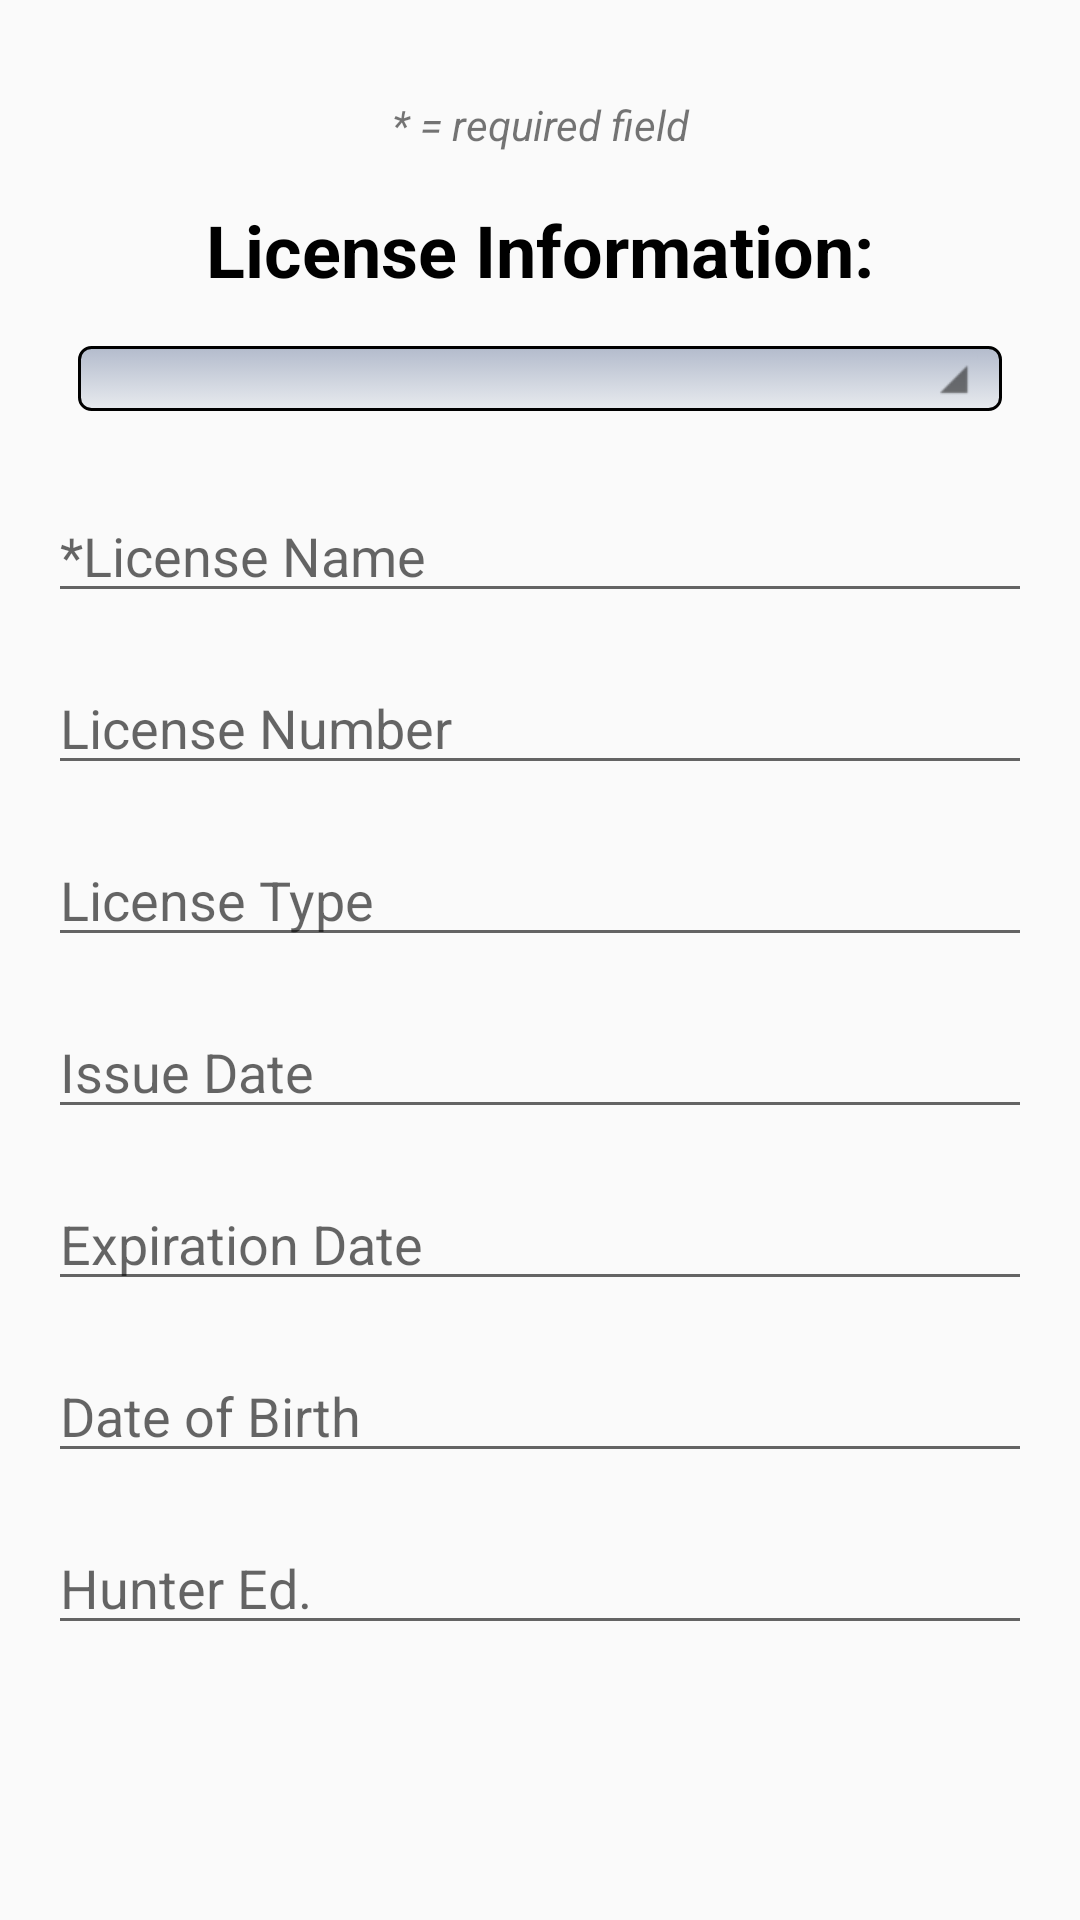

Produce the Android XML layout that renders to this screen, including the resource entries it uses.
<!-- AndroidManifest.xml: application theme AppTheme -->
<!-- res/layout/license_add.xml -->
<?xml version="1.0" encoding="utf-8"?>
<LinearLayout xmlns:android="http://schemas.android.com/apk/res/android"
    android:layout_width="match_parent"
    android:layout_height="match_parent">

    <ScrollView
        android:id="@+id/add_scroll"
        android:layout_width="match_parent"
        android:layout_height="match_parent" >

        <LinearLayout
            android:id="@+id/add_ll"
            android:layout_height="wrap_content"
            android:layout_width="match_parent"
            android:layout_margin="@dimen/spacing_medium"
            android:paddingBottom="@dimen/spacing_medium"
            android:layout_gravity="center_horizontal"
            android:orientation="vertical" >

            <TextView
                android:id="@+id/add_textview"
                android:layout_width="match_parent"
                android:layout_height="wrap_content"
                android:layout_marginTop="@dimen/spacing_medium"
                android:gravity="center"
                android:text="@string/required_text"
                android:textStyle="italic" />

            <TextView
                android:id="@+id/license_info"
                android:layout_width="match_parent"
                android:layout_height="wrap_content"
                android:layout_marginTop="@dimen/spacing_medium"
                android:gravity="center"
                android:text="License Information:"
                android:textSize="@dimen/text_ledium"
                android:textColor="@color/black"
                android:textStyle="bold" />

            <Spinner
                android:id="@+id/spinner"
                android:layout_width="fill_parent"
                android:layout_height="wrap_content"
                android:layout_marginTop="@dimen/spacing_medium"
                style="@style/spinner_style" />

            <EditText
                android:id="@+id/license_name"
                android:layout_width="match_parent"
                android:layout_height="wrap_content"
                android:layout_marginTop="@dimen/spacing_medium"
                android:layout_gravity="center"
                android:inputType="textCapSentences"
                android:hint="*License Name" />

            <EditText
                android:id="@+id/license_number"
                android:layout_width="match_parent"
                android:layout_height="wrap_content"
                android:layout_marginTop="@dimen/spacing_medium"
                android:layout_gravity="center"
                android:inputType="number"
                android:hint="License Number" />

            <EditText
                android:id="@+id/license_type"
                android:layout_width="match_parent"
                android:layout_height="wrap_content"
                android:layout_marginTop="@dimen/spacing_medium"
                android:layout_gravity="center"
                android:inputType="textCapSentences"
                android:hint="License Type" />

            <EditText
                android:id="@+id/license_issue_date"
                android:layout_width="match_parent"
                android:layout_height="wrap_content"
                android:layout_marginTop="@dimen/spacing_medium"
                android:layout_gravity="center"
                android:inputType="date"
                android:hint="Issue Date" />

            <EditText
                android:id="@+id/license_expiration_date"
                android:layout_width="match_parent"
                android:layout_height="wrap_content"
                android:layout_marginTop="@dimen/spacing_medium"
                android:layout_gravity="center"
                android:inputType="date"
                android:hint="Expiration Date" />

            <EditText
                android:id="@+id/license_birthday"
                android:layout_width="match_parent"
                android:layout_height="wrap_content"
                android:layout_marginTop="@dimen/spacing_medium"
                android:layout_gravity="center"
                android:inputType="date"
                android:hint="Date of Birth" />

            <EditText
                android:id="@+id/license_huntered"
                android:layout_width="match_parent"
                android:layout_height="wrap_content"
                android:layout_marginTop="@dimen/spacing_medium"
                android:layout_marginBottom="@dimen/spacing_medium"
                android:layout_gravity="center"
                android:inputType="textCapSentences"
                android:hint="Hunter Ed." />

        </LinearLayout>

    </ScrollView>

</LinearLayout>
<!-- resources referenced by this layout -->
<resources>
  <color name="black">#000000</color>
  <dimen name="spacing_medium">16dp</dimen>
  <dimen name="text_ledium">24sp</dimen>
  <string name="required_text">* = required field</string>
  <style name="spinner_style">
          <item name="android:background">@drawable/gradient_spinner</item>
          <item name="android:layout_marginLeft">10dp</item>
          <item name="android:layout_marginRight">10dp</item>
          <item name="android:layout_marginBottom">10dp</item>
          <item name="android:padding">5dp</item>
          <item name="android:popupBackground">#DFFFFFFF</item>
          <item name="android:textSize">@dimen/text_smedium</item>
      </style>
  <style name="AppTheme" parent="Theme.AppCompat.Light.DarkActionBar">
          
          <item name="android:actionBarStyle">@style/MyActionBar</item>
          <item name="actionBarStyle">@style/MyActionBar</item>
      </style>
  <!-- drawable gradient_spinner (drawable) -->
  <?xml version="1.0" encoding="utf-8"?>
  <selector xmlns:android="http://schemas.android.com/apk/res/android">
  
      <item><layer-list>
          <item><shape>
              <gradient android:angle="90" android:endColor="#B3BBCC" android:startColor="#E8EBEF" android:type="linear" />
  
              <stroke android:width="1dp" android:color="#000000" />
  
              <corners android:radius="4dp" />
  
              <padding android:bottom="3dp" android:left="8dp" android:right="8dp" android:top="3dp" />
          </shape></item>
          <item ><bitmap android:gravity="bottom|right" android:src="@drawable/spinner_arrow" />
          </item>
      </layer-list></item>
  
  </selector>
  <dimen name="text_smedium">16sp</dimen>
  <style name="MyActionBar" parent="@style/Widget.AppCompat.Light.ActionBar.Solid.Inverse">
          <item name="android:background">@color/action_bar</item>
          <item name="background">@color/action_bar</item>
      </style>
  <!-- drawable spinner_arrow: png bitmap (drawable-xhdpi, 342 bytes) -->
  <color name="action_bar">#34425c</color>
</resources>
